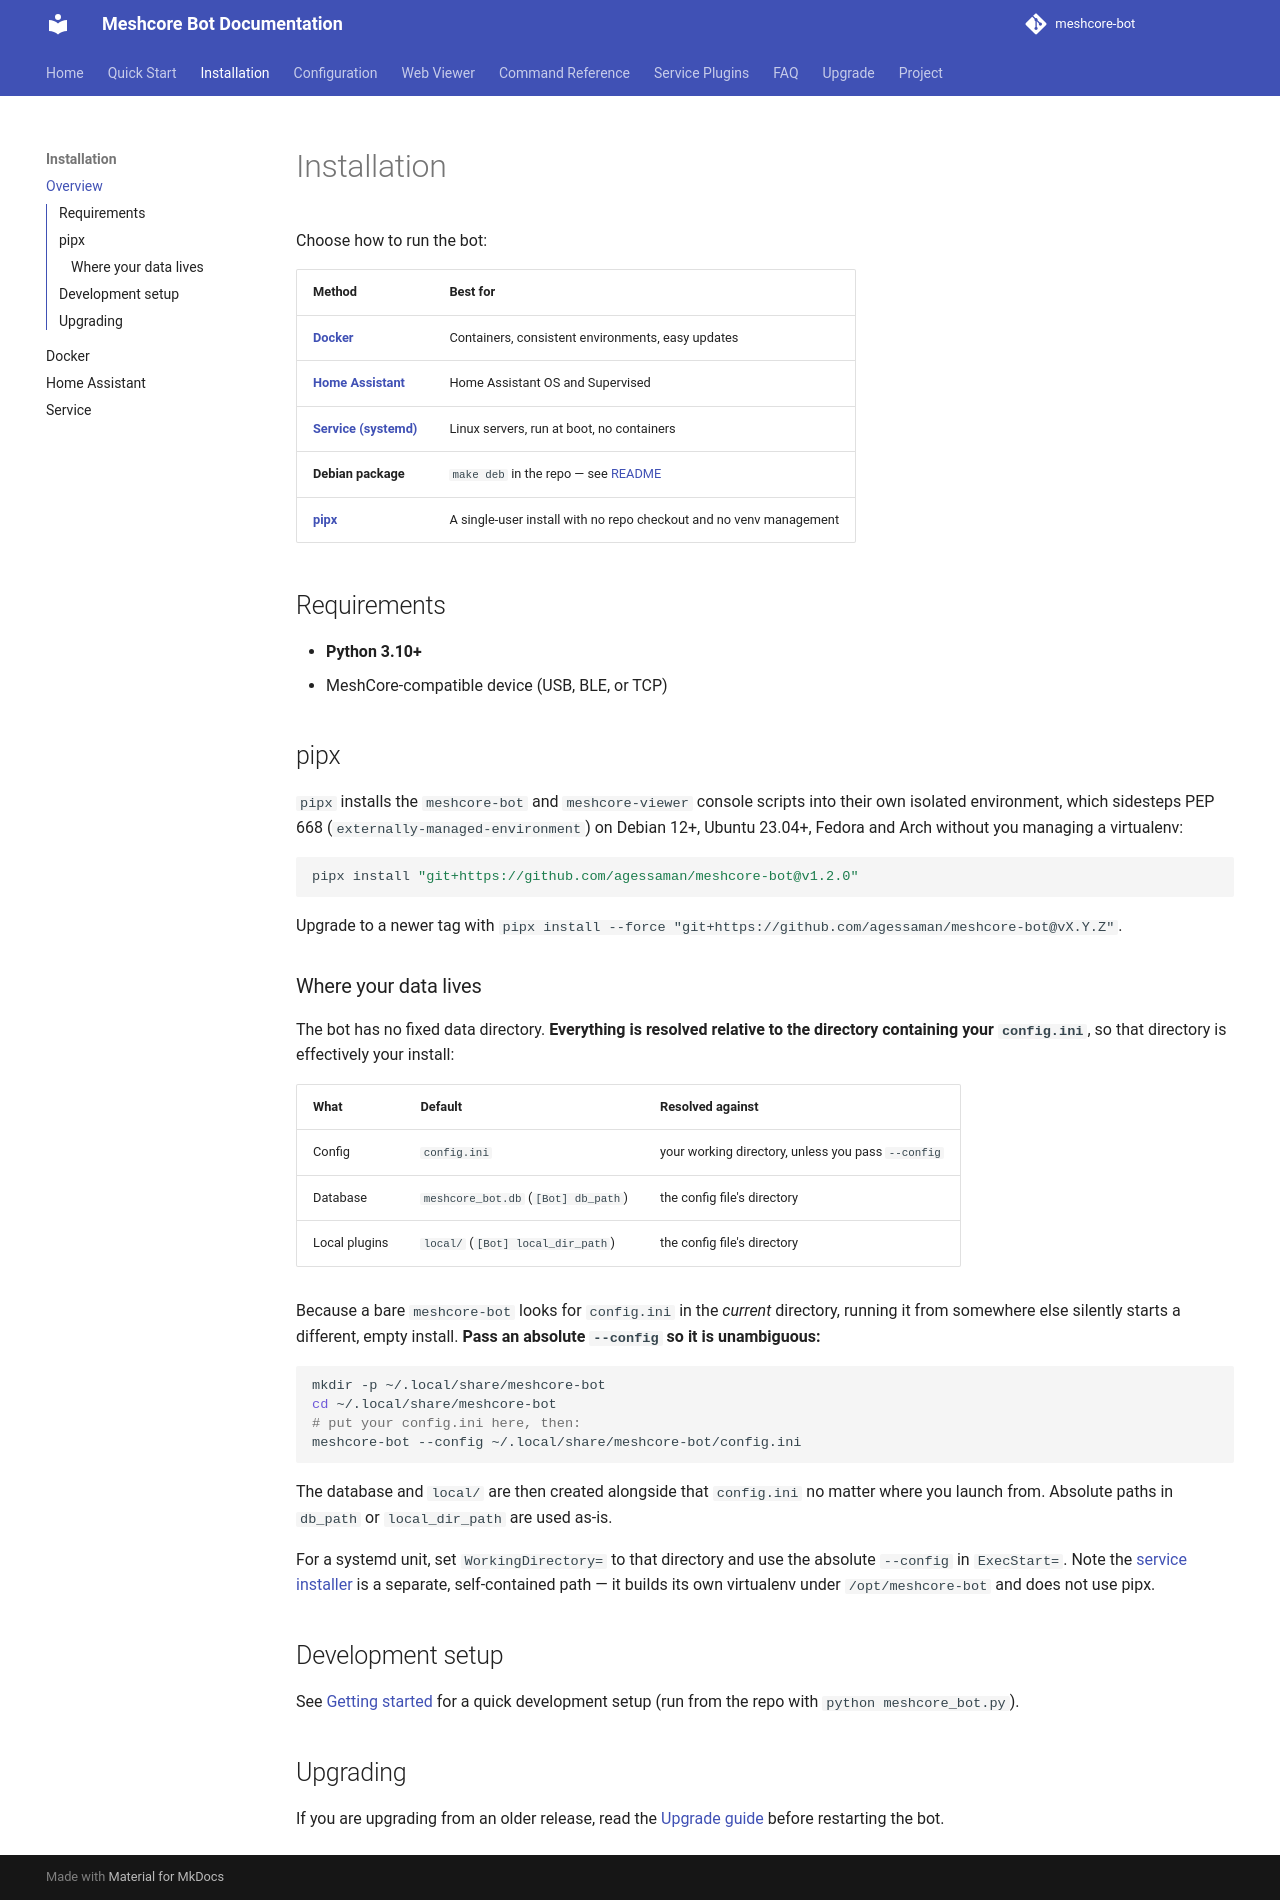

repository: agessaman/meshcore-bot · page: installation/index.html · generator: mkdocs

# Installation

Choose how to run the bot:

| Method | Best for |
|--------|----------|
| **[Docker](docker.md)** | Containers, consistent environments, easy updates |
| **[Home Assistant](home-assistant.md)** | Home Assistant OS and Supervised |
| **[Service (systemd)](service-installation.md)** | Linux servers, run at boot, no containers |
| **Debian package** | `make deb` in the repo — see [README](https://github.com/agessaman/meshcore-bot/blob/main/README.md) |
| **[pipx](#pipx)** | A single-user install with no repo checkout and no venv management |

## Requirements

- **Python 3.10+**
- MeshCore-compatible device (USB, BLE, or TCP)

## pipx

`pipx` installs the `meshcore-bot` and `meshcore-viewer` console scripts into their own
isolated environment, which sidesteps PEP 668 (`externally-managed-environment`) on
Debian 12+, Ubuntu 23.04+, Fedora and Arch without you managing a virtualenv:

```bash
pipx install "git+https://github.com/agessaman/meshcore-bot@v1.2.0"
```

Upgrade to a newer tag with `pipx install --force "git+https://github.com/agessaman/meshcore-bot@vX.Y.Z"`.

### Where your data lives

The bot has no fixed data directory. **Everything is resolved relative to the directory
containing your `config.ini`**, so that directory is effectively your install:

| What | Default | Resolved against |
|------|---------|------------------|
| Config | `config.ini` | your working directory, unless you pass `--config` |
| Database | `meshcore_bot.db` (`[Bot] db_path`) | the config file's directory |
| Local plugins | `local/` (`[Bot] local_dir_path`) | the config file's directory |

Because a bare `meshcore-bot` looks for `config.ini` in the *current* directory, running
it from somewhere else silently starts a different, empty install. **Pass an absolute
`--config` so it is unambiguous:**

```bash
mkdir -p ~/.local/share/meshcore-bot
cd ~/.local/share/meshcore-bot
# put your config.ini here, then:
meshcore-bot --config ~/.local/share/meshcore-bot/config.ini
```

The database and `local/` are then created alongside that `config.ini` no matter where
you launch from. Absolute paths in `db_path` or `local_dir_path` are used as-is.

For a systemd unit, set `WorkingDirectory=` to that directory and use the absolute
`--config` in `ExecStart=`. Note the [service installer](service-installation.md) is a
separate, self-contained path — it builds its own virtualenv under `/opt/meshcore-bot`
and does not use pipx.

## Development setup

See [Getting started](getting-started.md) for a quick development setup (run from the repo with `python meshcore_bot.py`).

## Upgrading

If you are upgrading from an older release, read the [Upgrade guide](upgrade.md) before restarting the bot.
